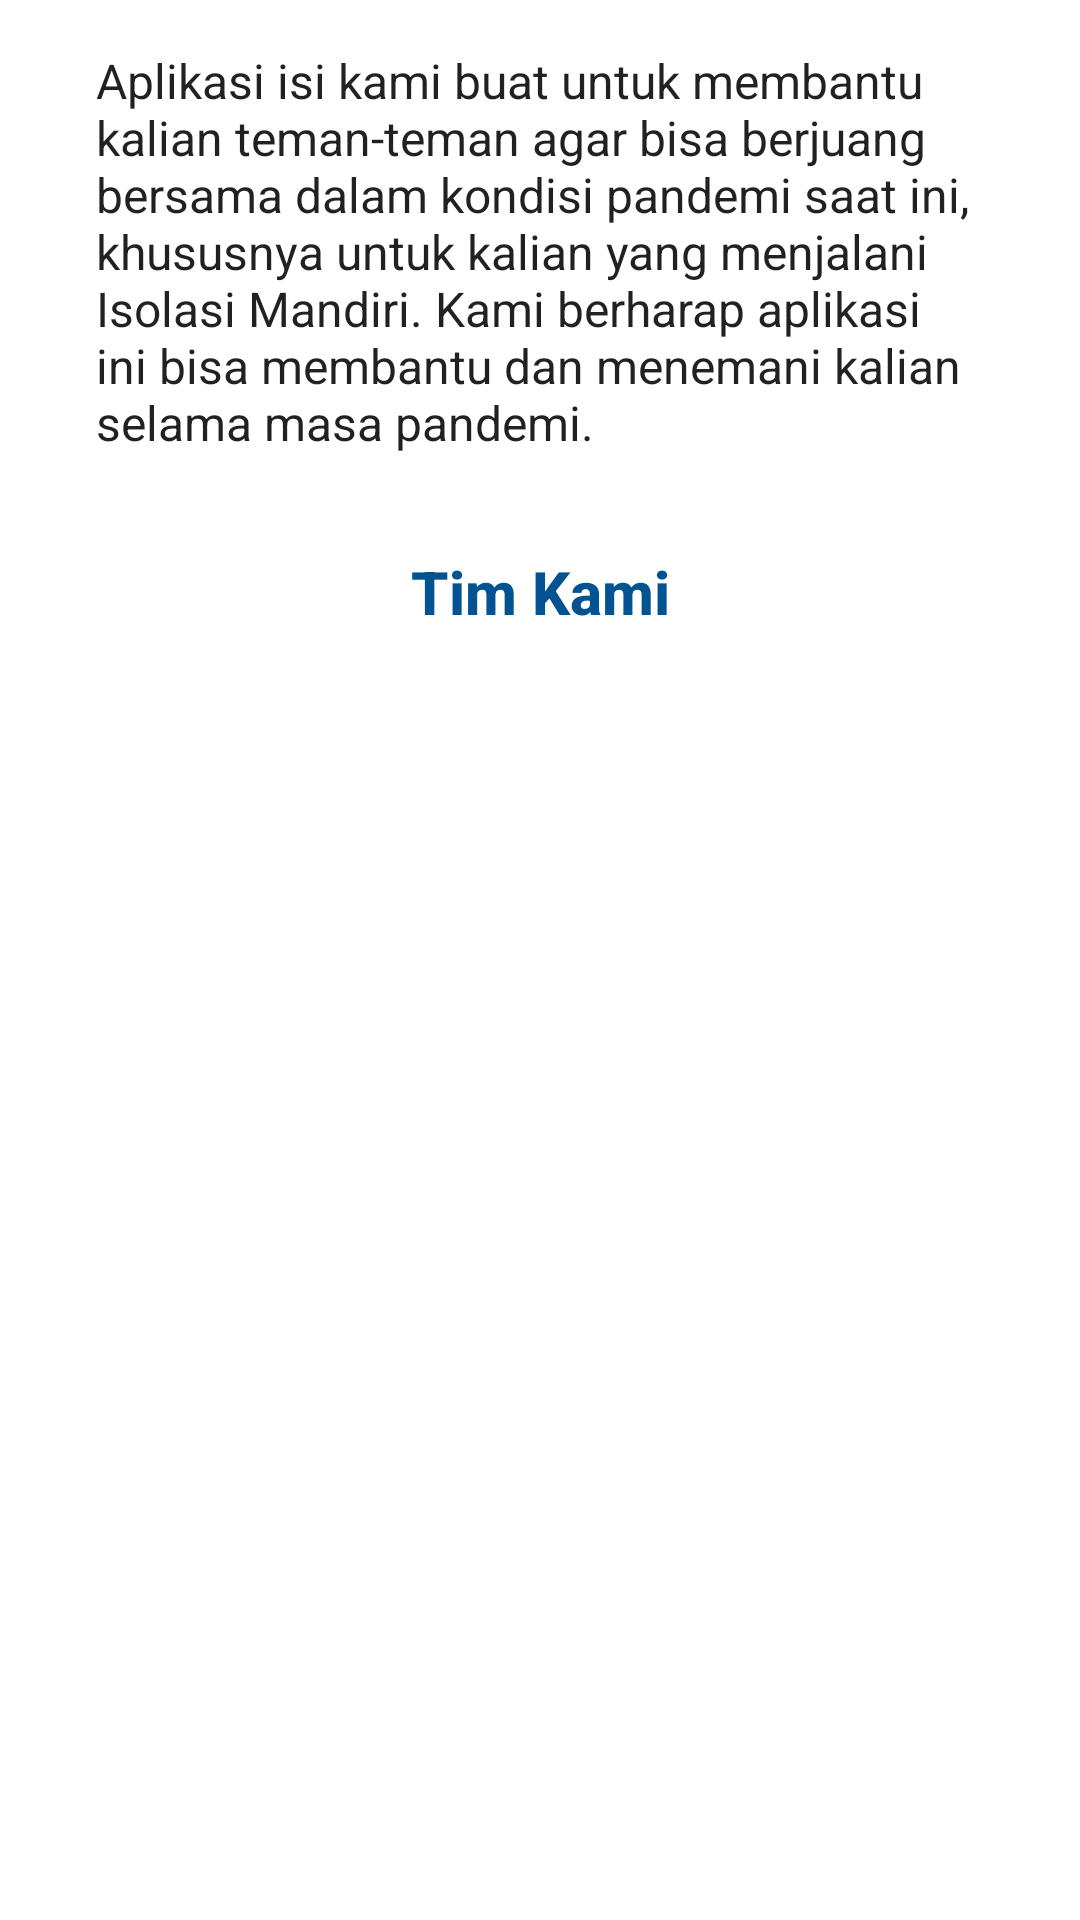

Produce the Android XML layout that renders to this screen, including the resource entries it uses.
<!-- AndroidManifest.xml: application theme Theme.TemanIsolasi -->
<!-- res/layout/fragment_about_us.xml -->
<?xml version="1.0" encoding="utf-8"?>
<androidx.core.widget.NestedScrollView xmlns:android="http://schemas.android.com/apk/res/android"
    xmlns:app="http://schemas.android.com/apk/res-auto"
    xmlns:tools="http://schemas.android.com/tools"
    android:layout_width="match_parent"
    android:layout_height="match_parent">

    <androidx.constraintlayout.widget.ConstraintLayout
        android:layout_width="match_parent"
        android:layout_height="match_parent">

        <TextView
            android:id="@+id/textView22"
            style="@style/Text.Desc"
            android:layout_width="0dp"
            android:layout_height="wrap_content"
            android:layout_marginStart="32dp"
            android:layout_marginTop="16dp"
            android:layout_marginEnd="32dp"
            android:text="Aplikasi isi kami buat untuk membantu kalian teman-teman agar bisa berjuang bersama dalam kondisi pandemi saat ini, khususnya untuk kalian yang menjalani Isolasi Mandiri. Kami berharap aplikasi ini bisa membantu dan menemani kalian selama masa pandemi."
            app:layout_constraintEnd_toEndOf="parent"
            app:layout_constraintStart_toStartOf="parent"
            app:layout_constraintTop_toTopOf="parent" />

        <TextView
            android:id="@+id/textView24"
            style="@style/Text.Title"
            android:layout_width="wrap_content"
            android:layout_height="wrap_content"
            android:layout_marginTop="32dp"
            android:text="Tim Kami"
            android:textColor="@color/primary"
            android:textStyle="bold"
            app:layout_constraintEnd_toEndOf="parent"
            app:layout_constraintStart_toStartOf="parent"
            app:layout_constraintTop_toBottomOf="@+id/textView22" />

        <androidx.recyclerview.widget.RecyclerView
            android:id="@+id/rvTeam"
            android:layout_width="match_parent"
            android:layout_height="match_parent"
            android:clipToPadding="false"
            android:overScrollMode="never"
            android:padding="16dp"
            app:layoutManager="androidx.recyclerview.widget.GridLayoutManager"
            app:layout_constraintTop_toBottomOf="@+id/textView24"
            app:spanCount="2"
            tools:itemCount="4"
            tools:listitem="@layout/item_about_us" />

    </androidx.constraintlayout.widget.ConstraintLayout>


</androidx.core.widget.NestedScrollView>
<!-- res/layout/item_about_us.xml (included above) -->
<?xml version="1.0" encoding="utf-8"?>
<com.google.android.material.card.MaterialCardView xmlns:android="http://schemas.android.com/apk/res/android"
    xmlns:app="http://schemas.android.com/apk/res-auto"
    xmlns:tools="http://schemas.android.com/tools"
    android:layout_width="match_parent"
    android:layout_height="wrap_content"
    app:cardCornerRadius="16dp"
    app:cardUseCompatPadding="true">

    <androidx.constraintlayout.widget.ConstraintLayout
        android:layout_width="match_parent"
        android:layout_height="wrap_content"
        android:padding="16dp">

        <ImageView
            android:id="@+id/ivAva"
            android:layout_width="0dp"
            android:layout_height="0dp"
            android:layout_marginStart="16dp"
            android:layout_marginTop="16dp"
            android:layout_marginEnd="16dp"
            android:maxWidth="100dp"
            app:layout_constraintDimensionRatio="1:1"
            app:layout_constraintEnd_toEndOf="parent"
            app:layout_constraintStart_toStartOf="parent"
            app:layout_constraintTop_toTopOf="parent"
            tools:srcCompat="@tools:sample/avatars" />

        <TextView
            android:id="@+id/tvName"
            style="@style/Text.Desc"
            android:layout_width="0dp"
            android:layout_height="wrap_content"
            android:layout_marginTop="8dp"
            android:text="Dery Sudrajat"
            android:textAlignment="center"
            android:textColor="@color/primary"
            android:textStyle="bold"
            app:layout_constraintEnd_toEndOf="parent"
            app:layout_constraintStart_toStartOf="parent"
            app:layout_constraintTop_toBottomOf="@+id/ivAva" />

        <TextView
            android:id="@+id/tvRole"
            style="@style/Text.Desc"
            android:layout_width="0dp"
            android:layout_height="wrap_content"
            android:text="Android Developer"
            android:textAlignment="center"
            android:textColor="@color/primary"
            app:layout_constraintEnd_toEndOf="parent"
            app:layout_constraintStart_toStartOf="parent"
            app:layout_constraintTop_toBottomOf="@+id/tvName" />

        <Button
            android:id="@+id/btnFollow"
            android:layout_width="0dp"
            android:layout_height="wrap_content"
            android:layout_marginTop="8dp"
            android:text="Follow Me"
            android:textColor="@color/white"
            app:layout_constraintEnd_toEndOf="parent"
            app:layout_constraintStart_toStartOf="parent"
            app:layout_constraintTop_toBottomOf="@+id/tvRole" />

    </androidx.constraintlayout.widget.ConstraintLayout>


</com.google.android.material.card.MaterialCardView>
<!-- resources referenced by this layout -->
<resources>
  <color name="primary">#015391</color>
  <color name="white">#FFFFFFFF</color>
  <style name="Text.Desc">
          <item name="android:textSize">16sp</item>
          <item name="android:textAppearance">@style/TextAppearance.AppCompat.Body1</item>
      </style>
  <style name="Text.Title">
          <item name="android:textSize">20sp</item>
          <item name="android:textAppearance">@style/TextAppearance.AppCompat.Title</item>
      </style>
  <style name="Theme.TemanIsolasi" parent="Theme.MaterialComponents.Light.NoActionBar">
          
          <item name="colorPrimary">@color/primary</item>
          <item name="colorPrimaryVariant">@color/primary</item>
          <item name="colorOnPrimary">@color/white</item>
          
          <item name="colorSecondary">@color/secondary</item>
          <item name="colorSecondaryVariant">@color/secondary</item>
          <item name="colorOnSecondary">@color/black</item>
          
          <item name="android:statusBarColor" tools:targetApi="l">?attr/colorPrimaryVariant</item>
          
  
          
          <item name="shapeAppearanceSmallComponent">@style/AppShapeAppearance.SmallComponent</item>
          <item name="shapeAppearanceMediumComponent">@style/AppShapeAppearance.MediumComponent</item>
          <item name="shapeAppearanceLargeComponent">@style/AppShapeAppearance.LargeComponent</item>
          
          <item name="bottomSheetStyle">@style/AppStandardBottomSheet</item>
          <item name="bottomSheetDialogTheme">@style/AppModalBottomSheet</item>
          <item name="colorControlNormal">@android:color/white</item>
      </style>
  <color name="secondary">#6ED1FE</color>
  <color name="black">#FF000000</color>
  <style name="AppShapeAppearance.SmallComponent" parent="ShapeAppearance.MaterialComponents.SmallComponent">
          <item name="cornerFamily">rounded</item>
          <item name="cornerSize">16dp</item>
      </style>
  <style name="AppShapeAppearance.MediumComponent" parent="ShapeAppearance.MaterialComponents.MediumComponent">
          <item name="cornerFamily">rounded</item>
          <item name="cornerSize">16dp</item>
      </style>
  <style name="AppShapeAppearance.LargeComponent" parent="ShapeAppearance.MaterialComponents.LargeComponent">
          <item name="cornerFamily">rounded</item>
          <item name="cornerSize">16dp</item>
      </style>
  <style name="AppStandardBottomSheet">
          <item name="shapeAppearance">?attr/shapeAppearanceLargeComponent</item>
          <item name="backgroundTint">@color/white</item>
          <item name="android:elevation">8dp</item>
          <item name="behavior_hideable">false</item>
          <item name="behavior_draggable">true</item>
          <item name="behavior_skipCollapsed">false</item>
          <item name="behavior_peekHeight">300dp</item>
          <item name="behavior_fitToContents">false</item>
          <item name="behavior_halfExpandedRatio">0.5</item>
      </style>
  <style name="AppModalBottomSheet" parent="ThemeOverlay.MaterialComponents.DayNight.BottomSheetDialog">
          <item name="bottomSheetStyle">@style/ModalBottomSheet</item>
      </style>
  <style name="ModalBottomSheet" parent="Widget.MaterialComponents.BottomSheet.Modal">
          
      </style>
</resources>
